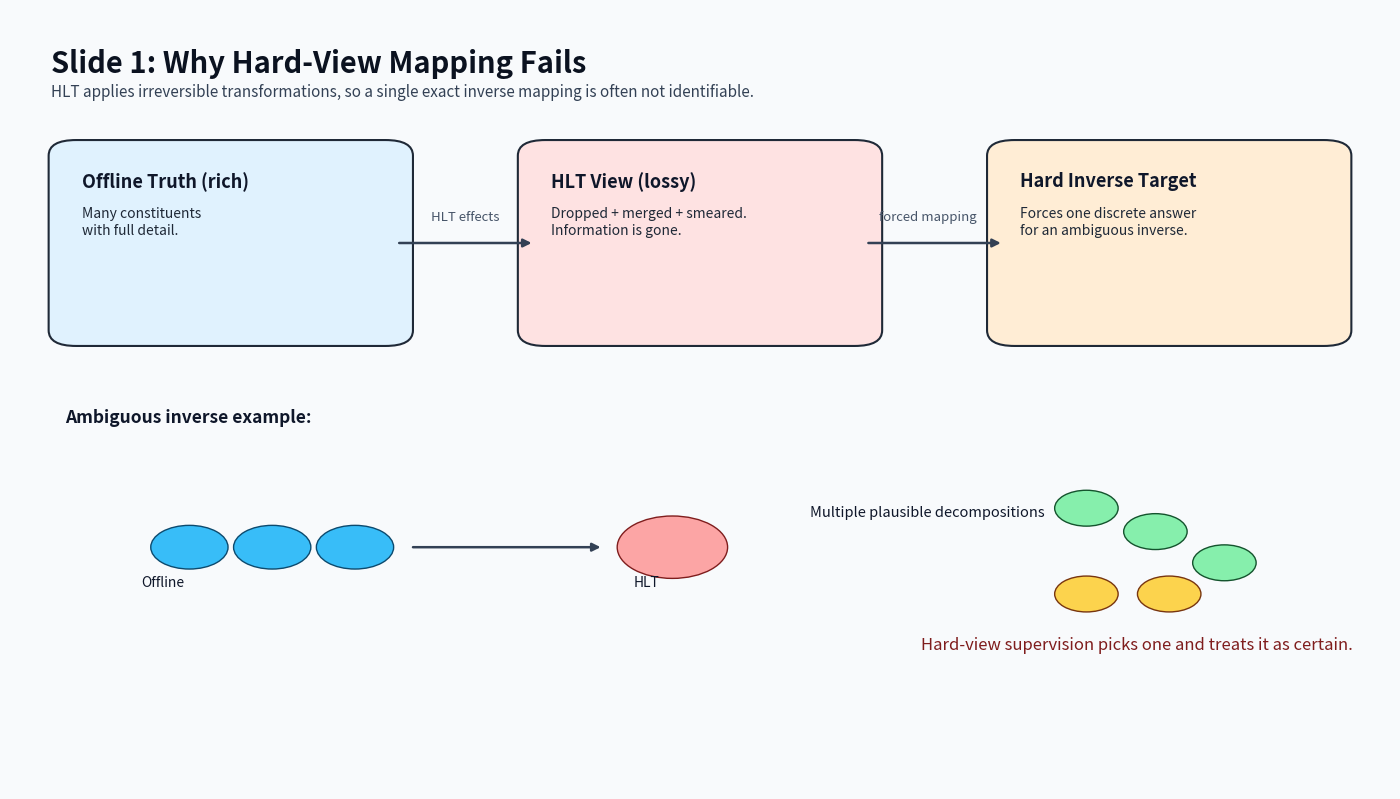
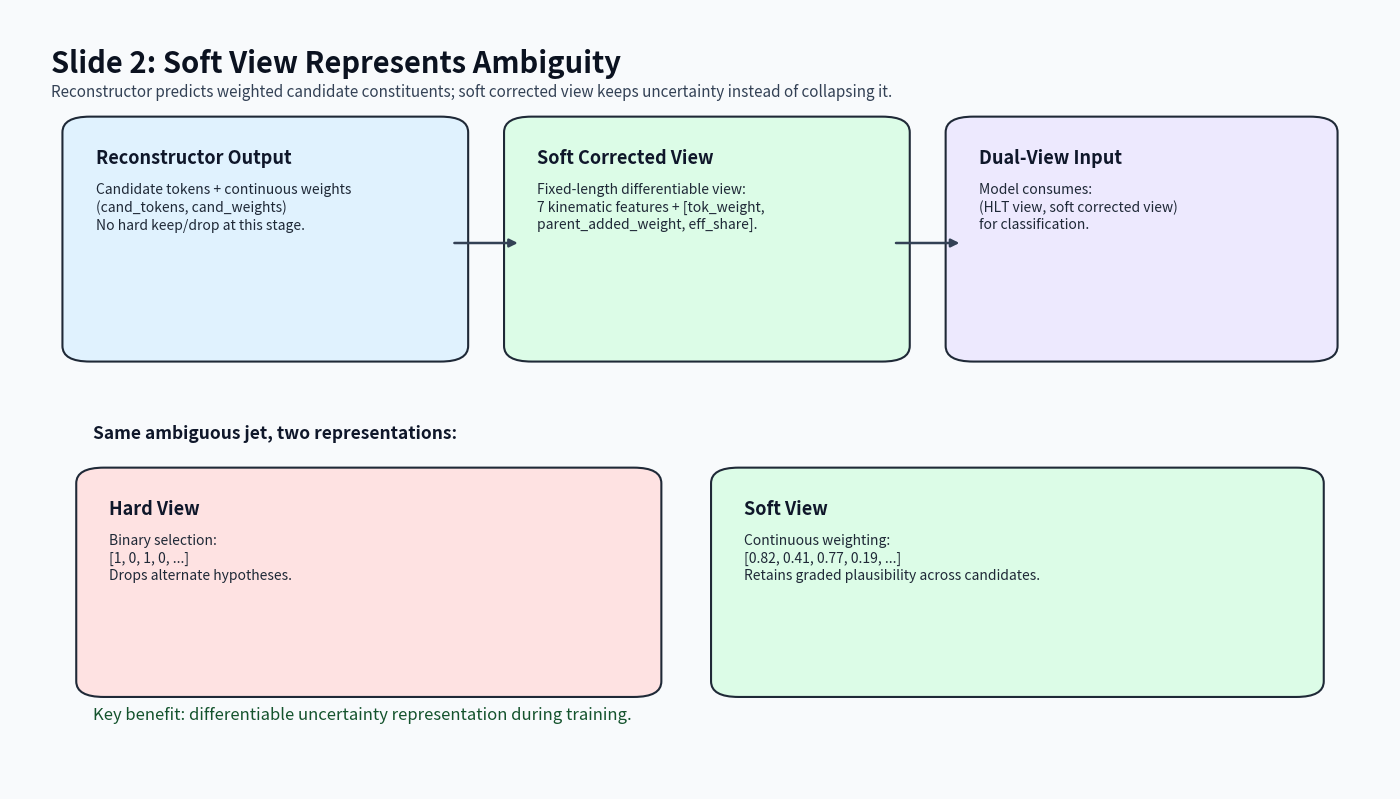
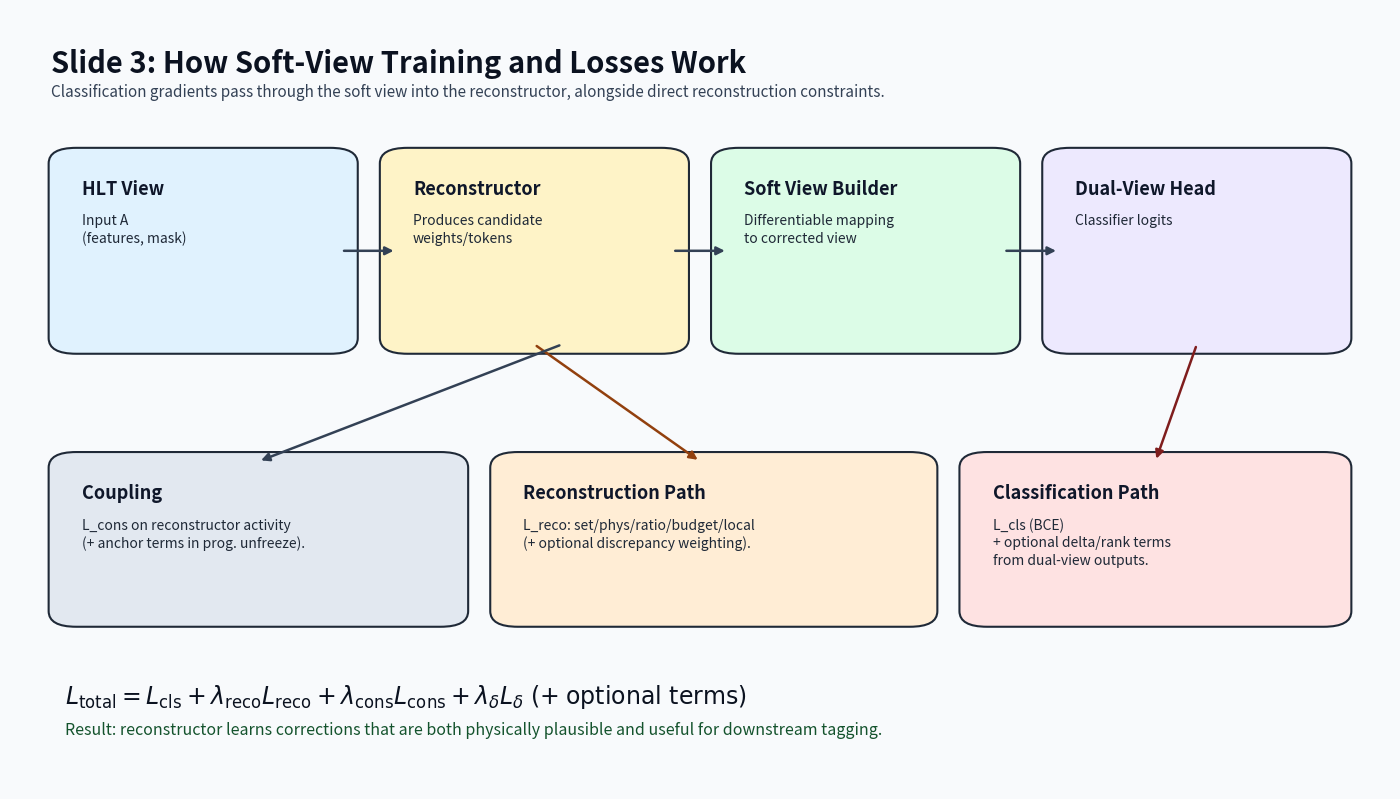

Generate these figures, in order, with matplotlib:
#!/usr/bin/env python3
"""Create 3 conceptual graphics for soft-view vs hard-view slides."""

from __future__ import annotations

import argparse
from pathlib import Path

import matplotlib.pyplot as plt
from matplotlib.patches import Circle, FancyArrowPatch, FancyBboxPatch


def box(ax, x, y, w, h, title, body, fc="#ffffff", ec="#1f2937", tsize=13, bsize=10):
    patch = FancyBboxPatch(
        (x, y),
        w,
        h,
        boxstyle="round,pad=0.012,rounding_size=0.02",
        facecolor=fc,
        edgecolor=ec,
        linewidth=1.5,
    )
    ax.add_patch(patch)
    ax.text(x + 0.012, y + h - 0.028, title, fontsize=tsize, fontweight="bold", va="top", color="#0f172a")
    ax.text(x + 0.012, y + h - 0.072, body, fontsize=bsize, va="top", linespacing=1.3, color="#1f2937")


def arrow(ax, s, e, color="#334155", lw=1.8):
    ax.add_patch(
        FancyArrowPatch(
            s, e, arrowstyle="-|>", mutation_scale=12, linewidth=lw, color=color, connectionstyle="arc3,rad=0.0"
        )
    )


def setup_figure(title: str):
    fig = plt.figure(figsize=(13.8, 7.8), dpi=170)
    ax = fig.add_axes([0, 0, 1, 1])
    ax.set_xlim(0, 1)
    ax.set_ylim(0, 1)
    ax.axis("off")
    fig.patch.set_facecolor("#f8fafc")
    ax.text(0.03, 0.95, title, fontsize=21, fontweight="bold", color="#0b1220", va="top")
    return fig, ax


def slide1_hard_problem():
    fig, ax = setup_figure("Slide 1: Why Hard-View Mapping Fails")
    ax.text(
        0.03,
        0.905,
        "HLT applies irreversible transformations, so a single exact inverse mapping is often not identifiable.",
        fontsize=11,
        color="#334155",
        va="top",
    )

    box(
        ax,
        0.04,
        0.58,
        0.24,
        0.24,
        "Offline Truth (rich)",
        "Many constituents\nwith full detail.",
        fc="#e0f2fe",
    )
    box(
        ax,
        0.38,
        0.58,
        0.24,
        0.24,
        "HLT View (lossy)",
        "Dropped + merged + smeared.\nInformation is gone.",
        fc="#fee2e2",
    )
    box(
        ax,
        0.72,
        0.58,
        0.24,
        0.24,
        "Hard Inverse Target",
        "Forces one discrete answer\nfor an ambiguous inverse.",
        fc="#ffedd5",
    )

    arrow(ax, (0.28, 0.70), (0.38, 0.70))
    ax.text(0.305, 0.73, "HLT effects", fontsize=9.5, color="#475569")
    arrow(ax, (0.62, 0.70), (0.72, 0.70))
    ax.text(0.63, 0.73, "forced mapping", fontsize=9.5, color="#475569")

    # Ambiguity visual
    ax.text(0.04, 0.47, "Ambiguous inverse example:", fontsize=12.5, fontweight="bold", color="#0f172a")
    c1 = Circle((0.13, 0.31), 0.028, facecolor="#38bdf8", edgecolor="#0c4a6e", linewidth=1.0)
    c2 = Circle((0.19, 0.31), 0.028, facecolor="#38bdf8", edgecolor="#0c4a6e", linewidth=1.0)
    c3 = Circle((0.25, 0.31), 0.028, facecolor="#38bdf8", edgecolor="#0c4a6e", linewidth=1.0)
    ax.add_patch(c1); ax.add_patch(c2); ax.add_patch(c3)
    ax.text(0.095, 0.26, "Offline", fontsize=10, color="#0f172a")

    merged = Circle((0.48, 0.31), 0.04, facecolor="#fca5a5", edgecolor="#7f1d1d", linewidth=1.0)
    ax.add_patch(merged)
    ax.text(0.452, 0.26, "HLT", fontsize=10, color="#0f172a")
    arrow(ax, (0.29, 0.31), (0.43, 0.31))

    ax.text(0.58, 0.35, "Multiple plausible decompositions", fontsize=10.5, color="#0f172a")
    c4 = Circle((0.78, 0.36), 0.023, facecolor="#86efac", edgecolor="#14532d")
    c5 = Circle((0.83, 0.33), 0.023, facecolor="#86efac", edgecolor="#14532d")
    c6 = Circle((0.88, 0.29), 0.023, facecolor="#86efac", edgecolor="#14532d")
    c7 = Circle((0.78, 0.25), 0.023, facecolor="#fcd34d", edgecolor="#78350f")
    c8 = Circle((0.84, 0.25), 0.023, facecolor="#fcd34d", edgecolor="#78350f")
    ax.add_patch(c4); ax.add_patch(c5); ax.add_patch(c6); ax.add_patch(c7); ax.add_patch(c8)
    ax.text(0.66, 0.18, "Hard-view supervision picks one and treats it as certain.", fontsize=12, color="#7f1d1d")

    return fig


def slide2_soft_representation():
    fig, ax = setup_figure("Slide 2: Soft View Represents Ambiguity")
    ax.text(
        0.03,
        0.905,
        "Reconstructor predicts weighted candidate constituents; soft corrected view keeps uncertainty instead of collapsing it.",
        fontsize=11,
        color="#334155",
        va="top",
    )

    box(
        ax,
        0.05,
        0.56,
        0.27,
        0.29,
        "Reconstructor Output",
        "Candidate tokens + continuous weights\n(cand_tokens, cand_weights)\nNo hard keep/drop at this stage.",
        fc="#e0f2fe",
    )
    box(
        ax,
        0.37,
        0.56,
        0.27,
        0.29,
        "Soft Corrected View",
        "Fixed-length differentiable view:\n7 kinematic features + [tok_weight,\nparent_added_weight, eff_share].",
        fc="#dcfce7",
    )
    box(
        ax,
        0.69,
        0.56,
        0.26,
        0.29,
        "Dual-View Input",
        "Model consumes:\n(HLT view, soft corrected view)\nfor classification.",
        fc="#ede9fe",
    )
    arrow(ax, (0.32, 0.70), (0.37, 0.70))
    arrow(ax, (0.64, 0.70), (0.69, 0.70))

    # soft vs hard mini bars
    ax.text(0.06, 0.45, "Same ambiguous jet, two representations:", fontsize=12.5, fontweight="bold", color="#0f172a")
    box(
        ax,
        0.06,
        0.13,
        0.40,
        0.27,
        "Hard View",
        "Binary selection:\n[1, 0, 1, 0, ...]\nDrops alternate hypotheses.",
        fc="#fee2e2",
    )
    box(
        ax,
        0.52,
        0.13,
        0.42,
        0.27,
        "Soft View",
        "Continuous weighting:\n[0.82, 0.41, 0.77, 0.19, ...]\nRetains graded plausibility across candidates.",
        fc="#dcfce7",
    )

    ax.text(0.06, 0.09, "Key benefit: differentiable uncertainty representation during training.", fontsize=12, color="#14532d")
    return fig


def slide3_training_losses():
    fig, ax = setup_figure("Slide 3: How Soft-View Training and Losses Work")
    ax.text(
        0.03,
        0.905,
        "Classification gradients pass through the soft view into the reconstructor, alongside direct reconstruction constraints.",
        fontsize=11,
        color="#334155",
        va="top",
    )

    box(ax, 0.04, 0.57, 0.20, 0.24, "HLT View", "Input A\n(features, mask)", fc="#e0f2fe")
    box(ax, 0.28, 0.57, 0.20, 0.24, "Reconstructor", "Produces candidate\nweights/tokens", fc="#fef3c7")
    box(ax, 0.52, 0.57, 0.20, 0.24, "Soft View Builder", "Differentiable mapping\nto corrected view", fc="#dcfce7")
    box(ax, 0.76, 0.57, 0.20, 0.24, "Dual-View Head", "Classifier logits", fc="#ede9fe")
    arrow(ax, (0.24, 0.69), (0.28, 0.69))
    arrow(ax, (0.48, 0.69), (0.52, 0.69))
    arrow(ax, (0.72, 0.69), (0.76, 0.69))

    box(
        ax,
        0.70,
        0.22,
        0.26,
        0.20,
        "Classification Path",
        "L_cls (BCE)\n+ optional delta/rank terms\nfrom dual-view outputs.",
        fc="#fee2e2",
    )
    box(
        ax,
        0.36,
        0.22,
        0.30,
        0.20,
        "Reconstruction Path",
        "L_reco: set/phys/ratio/budget/local\n(+ optional discrepancy weighting).",
        fc="#ffedd5",
    )
    box(
        ax,
        0.04,
        0.22,
        0.28,
        0.20,
        "Coupling",
        "L_cons on reconstructor activity\n(+ anchor terms in prog. unfreeze).",
        fc="#e2e8f0",
    )

    arrow(ax, (0.86, 0.57), (0.83, 0.42), color="#7f1d1d")
    arrow(ax, (0.38, 0.57), (0.50, 0.42), color="#92400e")
    arrow(ax, (0.40, 0.57), (0.18, 0.42), color="#334155")

    ax.text(
        0.04,
        0.11,
        r"$L_{\mathrm{total}} = L_{\mathrm{cls}} + \lambda_{\mathrm{reco}}L_{\mathrm{reco}} + \lambda_{\mathrm{cons}}L_{\mathrm{cons}} + \lambda_{\delta}L_{\delta}\;(+\;\mathrm{optional\ terms})$",
        fontsize=17,
        color="#0b1220",
    )
    ax.text(
        0.04,
        0.07,
        "Result: reconstructor learns corrections that are both physically plausible and useful for downstream tagging.",
        fontsize=11.5,
        color="#14532d",
    )
    return fig


def save(fig, out_png: Path, out_svg: Path):
    out_png.parent.mkdir(parents=True, exist_ok=True)
    out_svg.parent.mkdir(parents=True, exist_ok=True)
    fig.savefig(out_png, dpi=220, bbox_inches="tight")
    fig.savefig(out_svg, bbox_inches="tight")
    plt.close(fig)


def main():
    parser = argparse.ArgumentParser(description="Generate 3 soft-vs-hard conceptual slide graphics.")
    parser.add_argument("--out-dir", type=Path, default=Path("images"))
    args = parser.parse_args()

    out = args.out_dir
    save(
        slide1_hard_problem(),
        out / "soft_vs_hard_slide1_why_hard_fails.png",
        out / "soft_vs_hard_slide1_why_hard_fails.svg",
    )
    save(
        slide2_soft_representation(),
        out / "soft_vs_hard_slide2_soft_representation.png",
        out / "soft_vs_hard_slide2_soft_representation.svg",
    )
    save(
        slide3_training_losses(),
        out / "soft_vs_hard_slide3_training_losses.png",
        out / "soft_vs_hard_slide3_training_losses.svg",
    )

    print("Wrote slide graphics:")
    print(out / "soft_vs_hard_slide1_why_hard_fails.png")
    print(out / "soft_vs_hard_slide2_soft_representation.png")
    print(out / "soft_vs_hard_slide3_training_losses.png")


if __name__ == "__main__":
    main()
